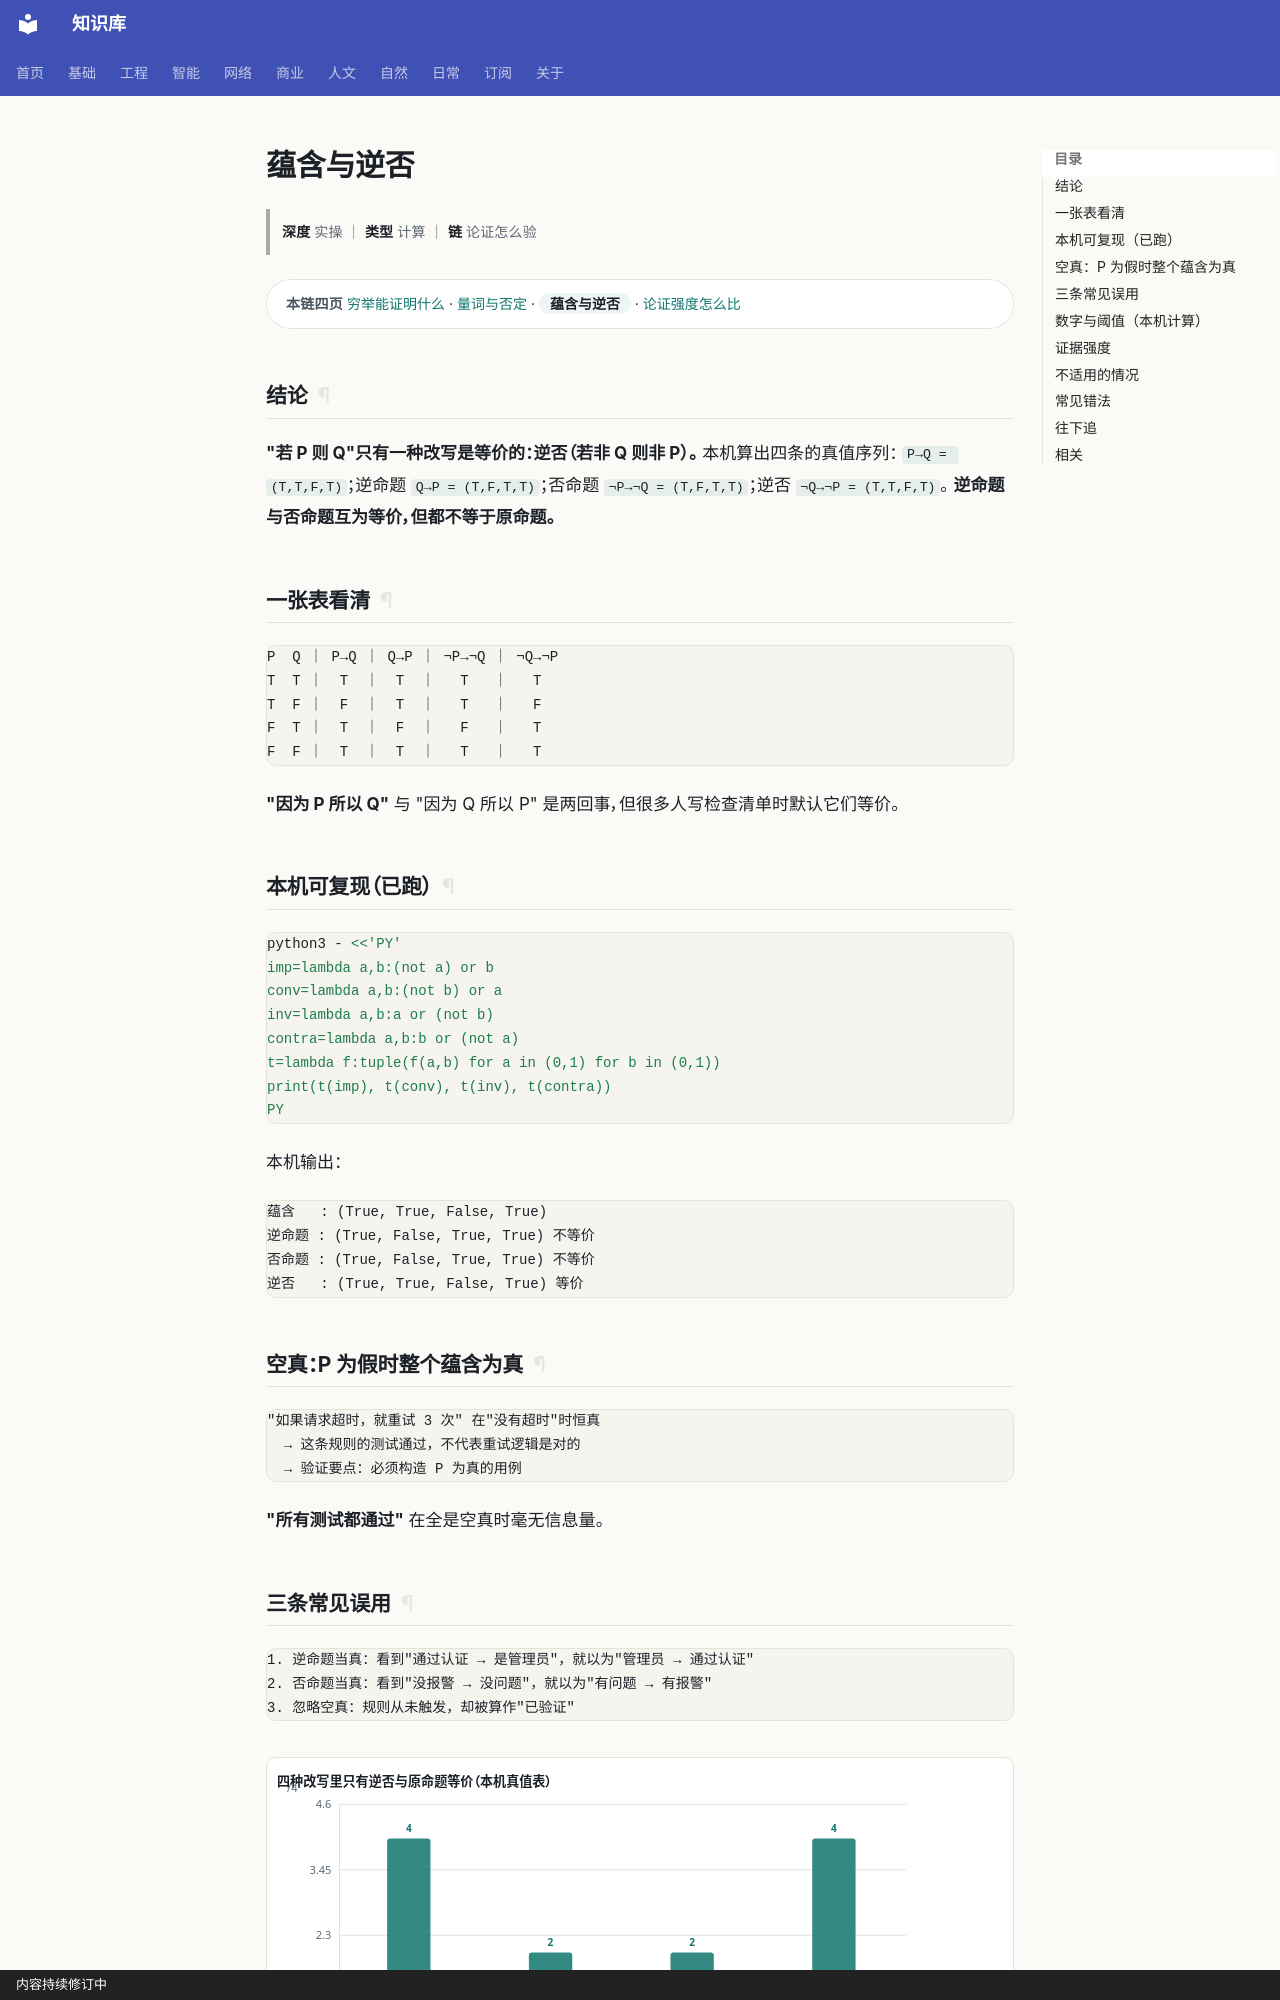

repository: gh503/kb · page: 基础/逻辑/蕴含与逆否/index.html · generator: mkdocs · copyright: 内容持续修订中

# 蕴含与逆否

> **深度** 实操 ｜ **类型** 计算 ｜ **链** 论证怎么验

<div class="kb-chain" markdown>
<span class="kb-chain__label">本链四页</span> [穷举能证明什么](穷举能证明什么.md) · [量词与否定](量词与否定.md) · <span class="kb-chain__now">蕴含与逆否</span> · [论证强度怎么比](论证强度怎么比.md)
</div>

## 结论

**"若 P 则 Q"只有一种改写是等价的：逆否（若非 Q 则非 P）。**
本机算出四条的真值序列：
`P→Q = (T,T,F,T)`；逆命题 `Q→P = (T,F,T,T)`；否命题 `¬P→¬Q = (T,F,T,T)`；逆否 `¬Q→¬P = (T,T,F,T)`。
**逆命题与否命题互为等价，但都不等于原命题。**

## 一张表看清

```text
P  Q ｜ P→Q ｜ Q→P ｜ ¬P→¬Q ｜ ¬Q→¬P
T  T ｜  T  ｜  T  ｜   T   ｜   T
T  F ｜  F  ｜  T  ｜   T   ｜   F
F  T ｜  T  ｜  F  ｜   F   ｜   T
F  F ｜  T  ｜  T  ｜   T   ｜   T
```

**"因为 P 所以 Q"** 与 "因为 Q 所以 P" 是两回事，但很多人写检查清单时默认它们等价。

## 本机可复现（已跑）

```bash
python3 - <<'PY'
imp=lambda a,b:(not a) or b
conv=lambda a,b:(not b) or a
inv=lambda a,b:a or (not b)
contra=lambda a,b:b or (not a)
t=lambda f:tuple(f(a,b) for a in (0,1) for b in (0,1))
print(t(imp), t(conv), t(inv), t(contra))
PY
```

本机输出：

```text
蕴含   : (True, True, False, True)
逆命题 : (True, False, True, True) 不等价
否命题 : (True, False, True, True) 不等价
逆否   : (True, True, False, True) 等价
```

## 空真：P 为假时整个蕴含为真

```text
"如果请求超时，就重试 3 次" 在"没有超时"时恒真
  → 这条规则的测试通过，不代表重试逻辑是对的
  → 验证要点：必须构造 P 为真的用例
```

**"所有测试都通过"** 在全是空真时毫无信息量。
